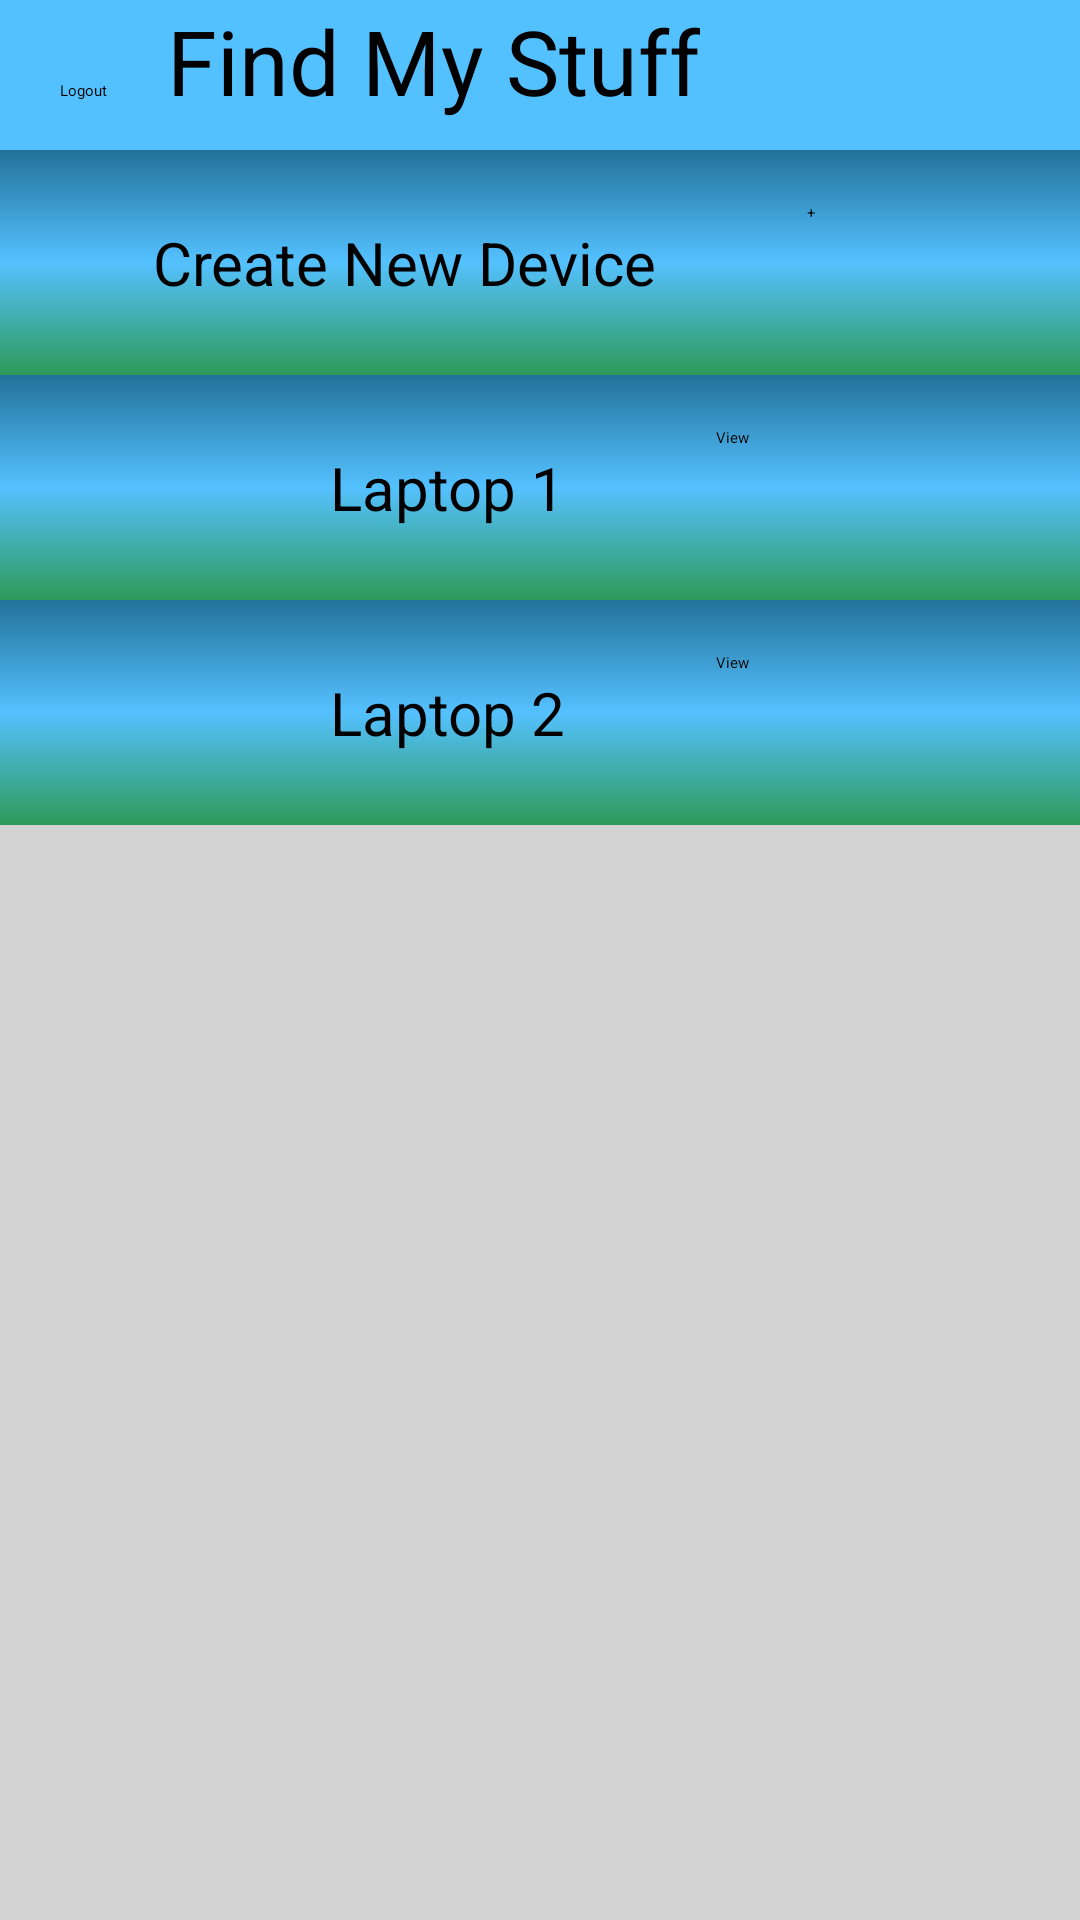

Produce the Android XML layout that renders to this screen, including the resource entries it uses.
<!-- AndroidManifest.xml: application theme Theme.FindMyStuff -->
<!-- res/layout/activity_device_list.xml -->
<?xml version="1.0" encoding="utf-8"?>
<LinearLayout xmlns:android="http://schemas.android.com/apk/res/android"
    android:layout_width="match_parent"
    android:layout_height="match_parent"
    xmlns:tools="http://schemas.android.com/tools"
    android:orientation="vertical"
    android:gravity="top|center"
    tools:context=".DeviceListActivity"
    android:background="#D3D3D3">
    <LinearLayout
        android:layout_width="match_parent"
        android:layout_height="50dp"
        android:background="#54C1FF"
        android:gravity="left"
        >
        <Button
            android:layout_width="wrap_content"
            android:layout_height="40dp"
            android:text="Logout"
            android:layout_marginLeft="20dp"
            android:backgroundTint="#1A8FDD"
            android:id="@+id/LogoutButton">
        </Button>

        <TextView
            android:layout_marginLeft="20dp"
            android:layout_width="wrap_content"
            android:layout_height="wrap_content"
            android:text="Find My Stuff"
            android:textSize="30dp"
            />
    </LinearLayout>
    <LinearLayout
        android:layout_width="match_parent"
        android:layout_height="75dp"
        android:orientation="horizontal"
        android:gravity="center"
        android:background="@drawable/gradient">
        <TextView
            android:layout_width="wrap_content"
            android:layout_height="wrap_content"
            android:text="Create New Device"
            android:textSize="20dp"
            android:textColor="@color/black"
            />
        <Button
            android:layout_width="40dp"
            android:layout_height="40dp"
            android:text="+"
            android:backgroundTint="#1A8FDD"
            android:layout_marginLeft="50dp"
            android:id="@+id/CreateDeviceButton">
        </Button>
    </LinearLayout>
    <LinearLayout
        android:layout_width="match_parent"
        android:layout_height="75dp"
        android:orientation="horizontal"
        android:gravity="center"
        android:background="@drawable/gradient">
        <TextView
            android:layout_width="wrap_content"
            android:layout_height="wrap_content"
            android:text="Laptop 1"
            android:textSize="20dp"
            android:textColor="@color/black"
            />
        <Button
            android:layout_width="wrap_content"
            android:layout_height="40dp"
            android:text="View"
            android:backgroundTint="#1A8FDD"
            android:layout_marginLeft="50dp"
            android:id="@+id/Laptop1ViewButton">
        </Button>
    </LinearLayout>
    <LinearLayout
        android:layout_width="match_parent"
        android:layout_height="75dp"
        android:orientation="horizontal"
        android:gravity="center"
        android:background="@drawable/gradient">
        <TextView
            android:layout_width="wrap_content"
            android:layout_height="wrap_content"
            android:text="Laptop 2"
            android:textSize="20dp"
            android:textColor="@color/black"
            />
        <Button
            android:layout_width="wrap_content"
            android:layout_height="40dp"
            android:text="View"
            android:backgroundTint="#1A8FDD"
            android:layout_marginLeft="50dp"
            android:id="@+id/Laptop2ViewButton">
        </Button>
    </LinearLayout>
</LinearLayout>
<!-- resources referenced by this layout -->
<resources>
  <color name="black">#FF000000</color>
  <!-- drawable gradient (drawable) -->
  <?xml version="1.0" encoding="UTF-8"?>
  <selector xmlns:android="http://schemas.android.com/apk/res/android">
      <item>
          <shape>
              <gradient
                  android:startColor="#ff2d9a59"
                  android:centerColor="#54C1FF"
                  android:endColor="#ff23729a"
                  android:angle="90"/>
          </shape>
      </item>
  </selector>
  <style name="Theme.FindMyStuff" parent="Theme.MaterialComponents.DayNight.DarkActionBar">
          
          <item name="colorPrimary">@color/purple_500</item>
          <item name="colorPrimaryVariant">@color/purple_700</item>
          <item name="colorOnPrimary">@color/white</item>
          
          <item name="colorSecondary">@color/teal_200</item>
          <item name="colorSecondaryVariant">@color/teal_700</item>
          <item name="colorOnSecondary">@color/black</item>
          
          <item name="android:statusBarColor">?attr/colorPrimaryVariant</item>
          
      </style>
  <color name="purple_500">#FF6200EE</color>
  <color name="purple_700">#FF3700B3</color>
  <color name="white">#FFFF</color>
  <color name="teal_200">#FF03DAC5</color>
  <color name="teal_700">#FF018786</color>
</resources>
